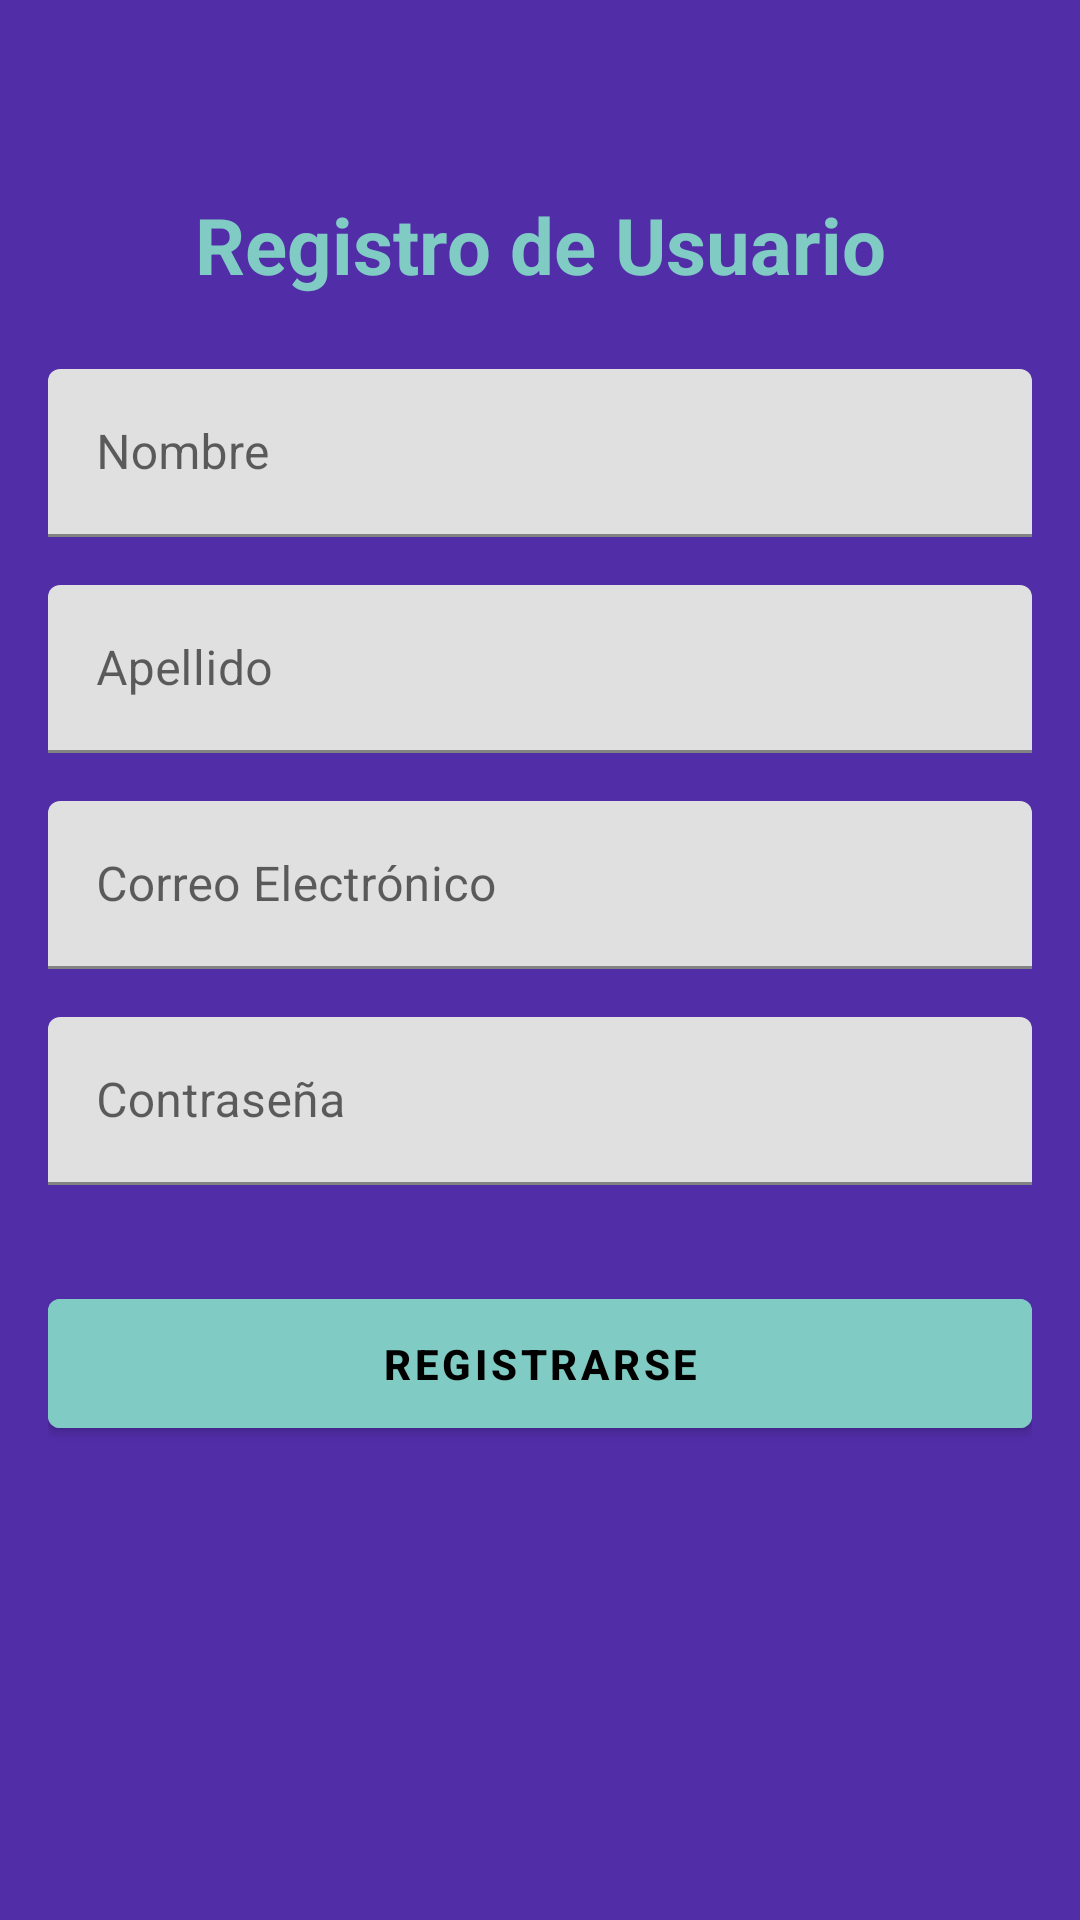

Here is an Android app screen rendered from its layout file. Give the layout XML and the strings, colors and styles it references.
<!-- AndroidManifest.xml: activity theme Theme.MalosH -->
<!-- res/layout/activity_register.xml -->
<androidx.constraintlayout.widget.ConstraintLayout xmlns:android="http://schemas.android.com/apk/res/android"
    xmlns:app="http://schemas.android.com/apk/res-auto"
    android:layout_width="match_parent"
    android:layout_height="match_parent"
    android:padding="16dp"
    android:background="@color/purple_dark">

    <TextView
        android:id="@+id/titleTextRegister"
        android:layout_width="wrap_content"
        android:layout_height="wrap_content"
        android:text="@string/registro_de_usuario"
        android:textSize="26sp"
        android:textColor="@color/teal_light"
        android:textStyle="bold"
        app:layout_constraintTop_toTopOf="parent"
        app:layout_constraintStart_toStartOf="parent"
        app:layout_constraintEnd_toEndOf="parent"
        android:layout_marginTop="48dp"/>

    <com.google.android.material.textfield.TextInputLayout
        android:id="@+id/textInputLayoutNombre"
        android:layout_width="0dp"
        android:layout_height="wrap_content"
        app:boxStrokeColor="@color/teal_light"
        app:boxBackgroundMode="filled"
        app:hintTextColor="@color/teal_light"
        app:boxCollapsedPaddingTop="10dp"
        android:layout_marginTop="24dp"
        app:layout_constraintTop_toBottomOf="@id/titleTextRegister"
        app:layout_constraintStart_toStartOf="parent"
        app:layout_constraintEnd_toEndOf="parent">

        <com.google.android.material.textfield.TextInputEditText
            android:id="@+id/editTextNombre"
            android:layout_width="match_parent"
            android:layout_height="wrap_content"
            android:minHeight="56dp"
            android:hint="@string/nombre"
            android:textSize="16sp"
            android:textColorHint="@color/teal_light"
            android:textColor="@color/black"
            android:padding="16dp"/>
    </com.google.android.material.textfield.TextInputLayout>

    <com.google.android.material.textfield.TextInputLayout
        android:id="@+id/textInputLayoutApellido"
        android:layout_width="0dp"
        android:layout_height="wrap_content"
        app:boxStrokeColor="@color/teal_light"
        app:boxBackgroundMode="filled"
        app:hintTextColor="@color/teal_light"
        app:boxCollapsedPaddingTop="10dp"
        android:layout_marginTop="16dp"
        app:layout_constraintTop_toBottomOf="@id/textInputLayoutNombre"
        app:layout_constraintStart_toStartOf="parent"
        app:layout_constraintEnd_toEndOf="parent">

        <com.google.android.material.textfield.TextInputEditText
            android:id="@+id/editTextApellido"
            android:layout_width="match_parent"
            android:layout_height="wrap_content"
            android:minHeight="56dp"
            android:hint="@string/apellido"
            android:textSize="16sp"
            android:textColorHint="@color/teal_light"
            android:textColor="@color/black"
            android:padding="16dp"/>
    </com.google.android.material.textfield.TextInputLayout>

    <com.google.android.material.textfield.TextInputLayout
        android:id="@+id/textInputLayoutCorreo"
        android:layout_width="0dp"
        android:layout_height="wrap_content"
        app:boxStrokeColor="@color/teal_light"
        app:boxBackgroundMode="filled"
        app:hintTextColor="@color/teal_light"
        app:boxCollapsedPaddingTop="10dp"
        android:layout_marginTop="16dp"
        app:layout_constraintTop_toBottomOf="@id/textInputLayoutApellido"
        app:layout_constraintStart_toStartOf="parent"
        app:layout_constraintEnd_toEndOf="parent">

        <com.google.android.material.textfield.TextInputEditText
            android:id="@+id/editTextCorreo"
            android:layout_width="match_parent"
            android:layout_height="wrap_content"
            android:minHeight="56dp"
            android:hint="@string/correo"
            android:inputType="textEmailAddress"
            android:textSize="16sp"
            android:textColorHint="@color/teal_light"
            android:textColor="@color/black"
            android:padding="16dp"/>
    </com.google.android.material.textfield.TextInputLayout>

    <com.google.android.material.textfield.TextInputLayout
        android:id="@+id/textInputLayoutPassword"
        android:layout_width="0dp"
        android:layout_height="wrap_content"
        app:boxStrokeColor="@color/teal_light"
        app:boxBackgroundMode="filled"
        app:hintTextColor="@color/teal_light"
        app:boxCollapsedPaddingTop="10dp"
        android:layout_marginTop="16dp"
        app:layout_constraintTop_toBottomOf="@id/textInputLayoutCorreo"
        app:layout_constraintStart_toStartOf="parent"
        app:layout_constraintEnd_toEndOf="parent">

        <com.google.android.material.textfield.TextInputEditText
            android:id="@+id/editTextPassword"
            android:layout_width="match_parent"
            android:layout_height="wrap_content"
            android:minHeight="56dp"
            android:hint="@string/contrasena"
            android:inputType="textPassword"
            android:textSize="16sp"
            android:textColorHint="@color/teal_light"
            android:textColor="@color/black"
            android:padding="16dp"/>
    </com.google.android.material.textfield.TextInputLayout>

    <com.google.android.material.button.MaterialButton
        android:id="@+id/registerButton"
        android:layout_width="0dp"
        android:layout_height="wrap_content"
        android:text="@string/registrarse"
        android:textColor="@color/black"
        android:backgroundTint="@color/teal_light"
        android:padding="12dp"
        android:textStyle="bold"
        app:layout_constraintTop_toBottomOf="@id/textInputLayoutPassword"
        app:layout_constraintStart_toStartOf="parent"
        app:layout_constraintEnd_toEndOf="parent"
        android:layout_marginTop="32dp"/>
</androidx.constraintlayout.widget.ConstraintLayout>
<!-- resources referenced by this layout -->
<resources>
  <color name="black">#000000</color>
  <color name="purple_dark">#512DA8</color>
  <color name="teal_light">#80CBC4</color>
  <string name="apellido">Apellido</string>
  <string name="contrasena">Contraseña</string>
  <string name="correo">Correo Electrónico</string>
  <string name="nombre">Nombre</string>
  <string name="registrarse">Registrarse</string>
  <string name="registro_de_usuario">Registro de Usuario</string>
  <style name="Theme.MalosH" parent="Theme.MaterialComponents.DayNight.NoActionBar">
          
          <item name="colorPrimary">@color/purple</item>
          <item name="colorPrimaryDark">@color/purple</item>
          <item name="colorAccent">@color/teal_dark</item>
      </style>
  <color name="purple">#7E57C2</color>
  <color name="teal_dark">#00796B</color>
</resources>
